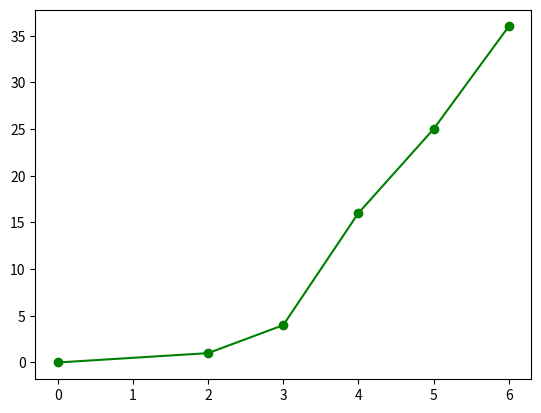

Write the Python code that produced this figure. (Note: this script raises an exception after producing the figure.)
from matplotlib import pyplot as plt

x = [0, 2, 3, 4, 5, 6]
y = [0, 1, 4, 16, 25, 36]

# Plotting green line with circle markers at each x-axis tick
plt.plot(x, y, color = 'green', marker = 'o')
plt.show()
plt.clf()

# Zoom in to x or y axes
plt.axis([0, 15, 25, 75]) # [xmin, xmax, ymin, ymax]

# Labeling Axes
plt.xlabel('X Label')
plt.ylabel('Y Label')
plt.title('Plot Title')

# Subplots
plt.subplot(subplot_rows, subplot_columns, subplot_index) # CONFUSING! GO BACK AND REVIEW!
plt.plot(var1, var2)
plt.show()

plt.subplots_adjust(left, right, bottom, top, wspace, hspace)

plt.plot([0, 1, 2, 3], [1, 4, 9, 16], label = "line name") # Instead of 'legend'
plt.legend(['label 1', 'label 2']) # Can also make list of legend labels and feed it to .legend()

# Modify Ticks
ax = plt.subplot() # 'ax' is axes object
ax.set_xticks([1, 2, 4]) # Shows only these ticks
ax.set_yticks([1, 50, 100])

# Use special labels
ax.set_xticklabels()
ax.set_yticks([0.1, 0.5, 1.0])
ax.set_yticklabels(['10%', '50%', '100%'])

# Figures
plt.figure(figsize = (4, 10))

# Clear all existing plots before creating a new one
plt.close('all')

# Saving a plot for presentation or website, say
plt.savefig()
plt.savefig('example.pdf')
plt.savefig('example2.png')
plt.savefig('example3.svg')


# Different Plot Types

# Simple Bar Chart
plt.bar(xlist, ylist)

ax = plt.subplot()
ax.set_xticks()
ax.set_xticklabels(str_list, rotation = 30) # If labels are long, this puts them at an angle to make them fit

# Side-by-side Bar Charts

n = 2  # This is our second dataset (out of 2)
t = 2  # Number of datasets
d = 7  # Number of sets of bars
w = 0.8  # Width of each bar
x_values2 = [t*element + w*n for element in range(d)] # list comprehension

# Example Side-by-side Bar Charts

drinks = ["cappuccino", "latte", "chai", "americano", "mocha", "espresso"]
sales1 = [91, 76, 56, 66, 52, 27]
sales2 = [65, 82, 36, 68, 38, 40]

n = 1  # This is our first dataset (out of 2)
t = 2  # Number of datasets
d = 6  # Number of sets of bars
w = 0.8  # Width of each bar
store1_x = [t*element + w*n for element in range(d)]
plt.bar(store1_x, sales1)

n = 2  # This is our second dataset (out of 2)
t = 2  # Number of datasets
d = 6  # Number of sets of bars
w = 0.8  # Width of each bar
store2_x = [t*element + w*n for element in range(d)]
plt.bar(store2_x, sales2)

plt.show()

# Stacked Bars

drinks = ["cappuccino", "latte", "chai", "americano", "mocha", "espresso"]
sales1 = [91, 76, 56, 66, 52, 27]
sales2 = [65, 82, 36, 68, 38, 40]

plt.bar(range(len(drinks)), sales1)
plt.bar(range(len(drinks)), sales2, bottom=sales1) # 'bottom' is crucial parameter, here
plt.legend(['Location 1', 'Location 2'])

plt.show()

# Error Bars - YERRRRRR!

values = [10, 13, 11, 15, 20]
yerr = 2
plt.bar(range(len(values)), values, yerr=yerr, capsize=10)
plt.show()

values = [10, 13, 11, 15, 20]
yerr = [1, 3, 0.5, 2, 4]
plt.bar(range(len(values)), values, yerr=yerr, capsize=10)
plt.show()

# Fill Between

x_values = range(10)
y_values = [10, 12, 13, 13, 15, 19, 20, 22, 23, 29]
y_lower = [8, 10, 11, 11, 13, 17, 18, 20, 21, 27] # calculated quickly below
y_upper = [12, 14, 15, 15, 17, 21, 22, 24, 25, 31] # calculated quickly below

# this is the shaded error
plt.fill_between(x_values, y_lower, y_upper, alpha=0.2)
plt.plot(x_values, y_values)  # this is the line itself
plt.show()

y_lower = [i - 2 for i in y_values] # list comprehension
y_upper = [i + 2 for i in y_values] # list comprehension

# Pie Charts

budget_data = [500, 1000, 750, 300, 100]

plt.pie(budget_data)
plt.axis('equal') # This makes pie chart appear as perfect circle, not awkwardly stretched
plt.show()

budget_data = [500, 1000, 750, 300, 100]
budget_categories = ['marketing', 'payroll', 'engineering', 'design', 'misc']

plt.pie(budget_data)
plt.legend(budget_categories) # Labeling as a legend/key

plt.pie(budget_data, labels=budget_categories) # OR you can do it this way, around the chart

plt.pie(budget_data,
        labels=budget_categories,
        autopct='%0.1f%%') # Adds percentages, see documentation

# Histograms

plt.hist(dataset)
plt.show()

plt.hist(dataset, range=(66,69), bins=40)

# Multiple Histograms
plt.hist(a, range=(55, 75), bins=20, alpha=0.5) # 'alpha' sets transparency
plt.hist(b, range=(55, 75), bins=20, alpha=0.5)

plt.hist(a, range=(55, 75), bins=20, histtype='step') # 'histtype = 'step'' to draw just outline
plt.hist(b, range=(55, 75), bins=20, histtype='step')

# Histograms of different sizes - makes them proportional
a = normal(loc=64, scale=2, size=10000)
b = normal(loc=70, scale=2, size=100000)

plt.hist(a, range=(55, 75), bins=20, alpha=0.5, normed=True) # 'normed = True' is crucial syntax, here
plt.hist(b, range=(55, 75), bins=20, alpha=0.5, normed=True)
plt.show()
